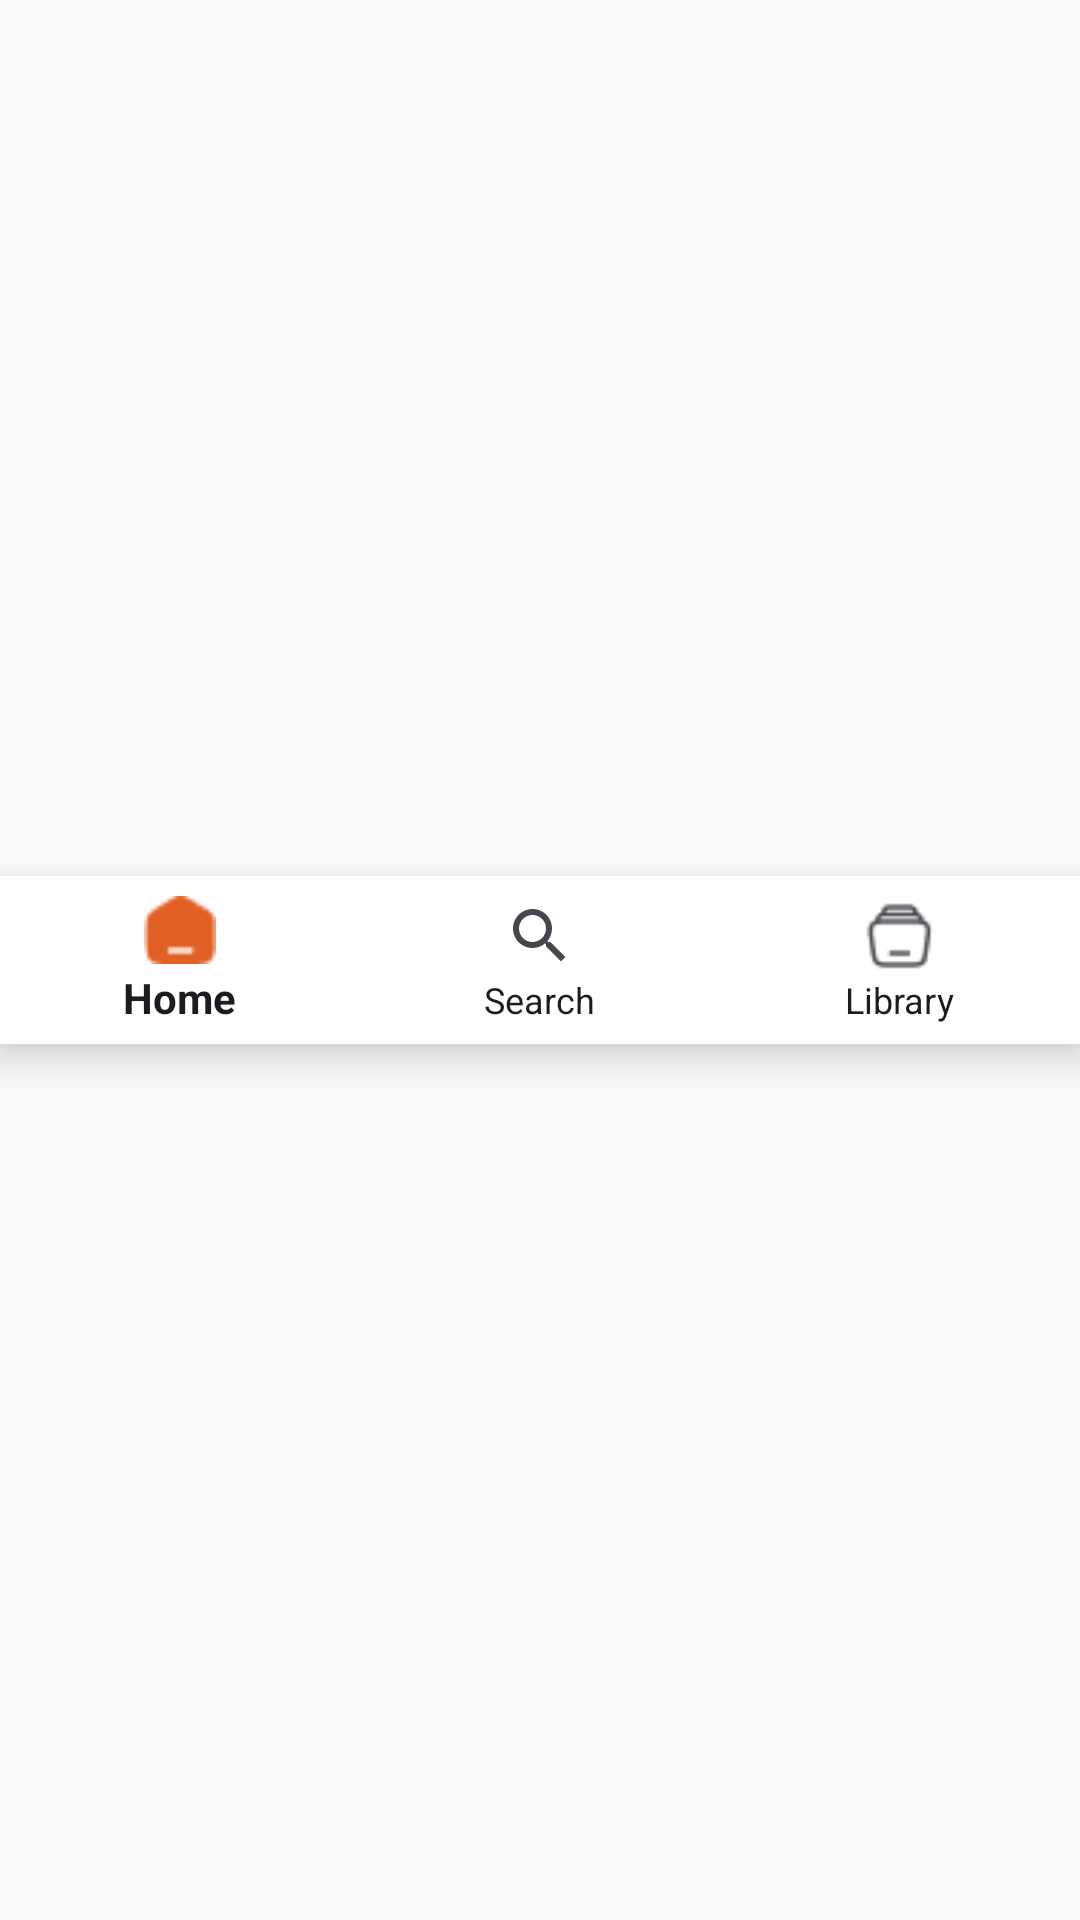

Produce the Android XML layout that renders to this screen, including the resource entries it uses.
<!-- AndroidManifest.xml: application theme Theme.HeareHere -->
<!-- res/layout/homebar.xml -->
<?xml version="1.0" encoding="utf-8"?>
<layout
    xmlns:android="http://schemas.android.com/apk/res/android"
    xmlns:app="http://schemas.android.com/apk/res-auto"
    xmlns:tools="http://schemas.android.com/tools">


    <androidx.constraintlayout.widget.ConstraintLayout
        android:id="@+id/nav_bar"
        android:layout_width="match_parent"
        android:layout_height="wrap_content"
        tools:context=".home.Home">


        <com.google.android.material.bottomnavigation.BottomNavigationView
            android:id="@+id/bottomNavView"
            android:layout_width="0dp"
            android:layout_height="wrap_content"
            android:background="@android:color/white"
            app:layout_constraintBottom_toBottomOf="parent"
            app:layout_constraintEnd_toEndOf="parent"
            app:layout_constraintStart_toStartOf="parent"
            app:layout_constraintTop_toTopOf="parent"
            app:itemTextColor="@color/light_black"
            app:itemActiveIndicatorStyle="@style/App.Custom.Indicator"
            app:itemIconTint="@color/nav_color_changed"
            app:menu="@menu/bottom_nav" />
    </androidx.constraintlayout.widget.ConstraintLayout>
</layout>
<!-- resources referenced by this layout -->
<resources>
  <color name="light_black"> #1D1B20</color>
  <style name="App.Custom.Indicator" parent="Widget.Material3.BottomNavigationView.ActiveIndicator">
          <item name="android:color">@color/light_orange</item>
      </style>
  <style name="Theme.HeareHere" parent="Base.Theme.HeareHere" />
  <color name="light_orange"> #FFD8C7</color>
  <style name="Base.Theme.HeareHere" parent="Theme.AppCompat.Light.NoActionBar">
          
          
      </style>
</resources>
